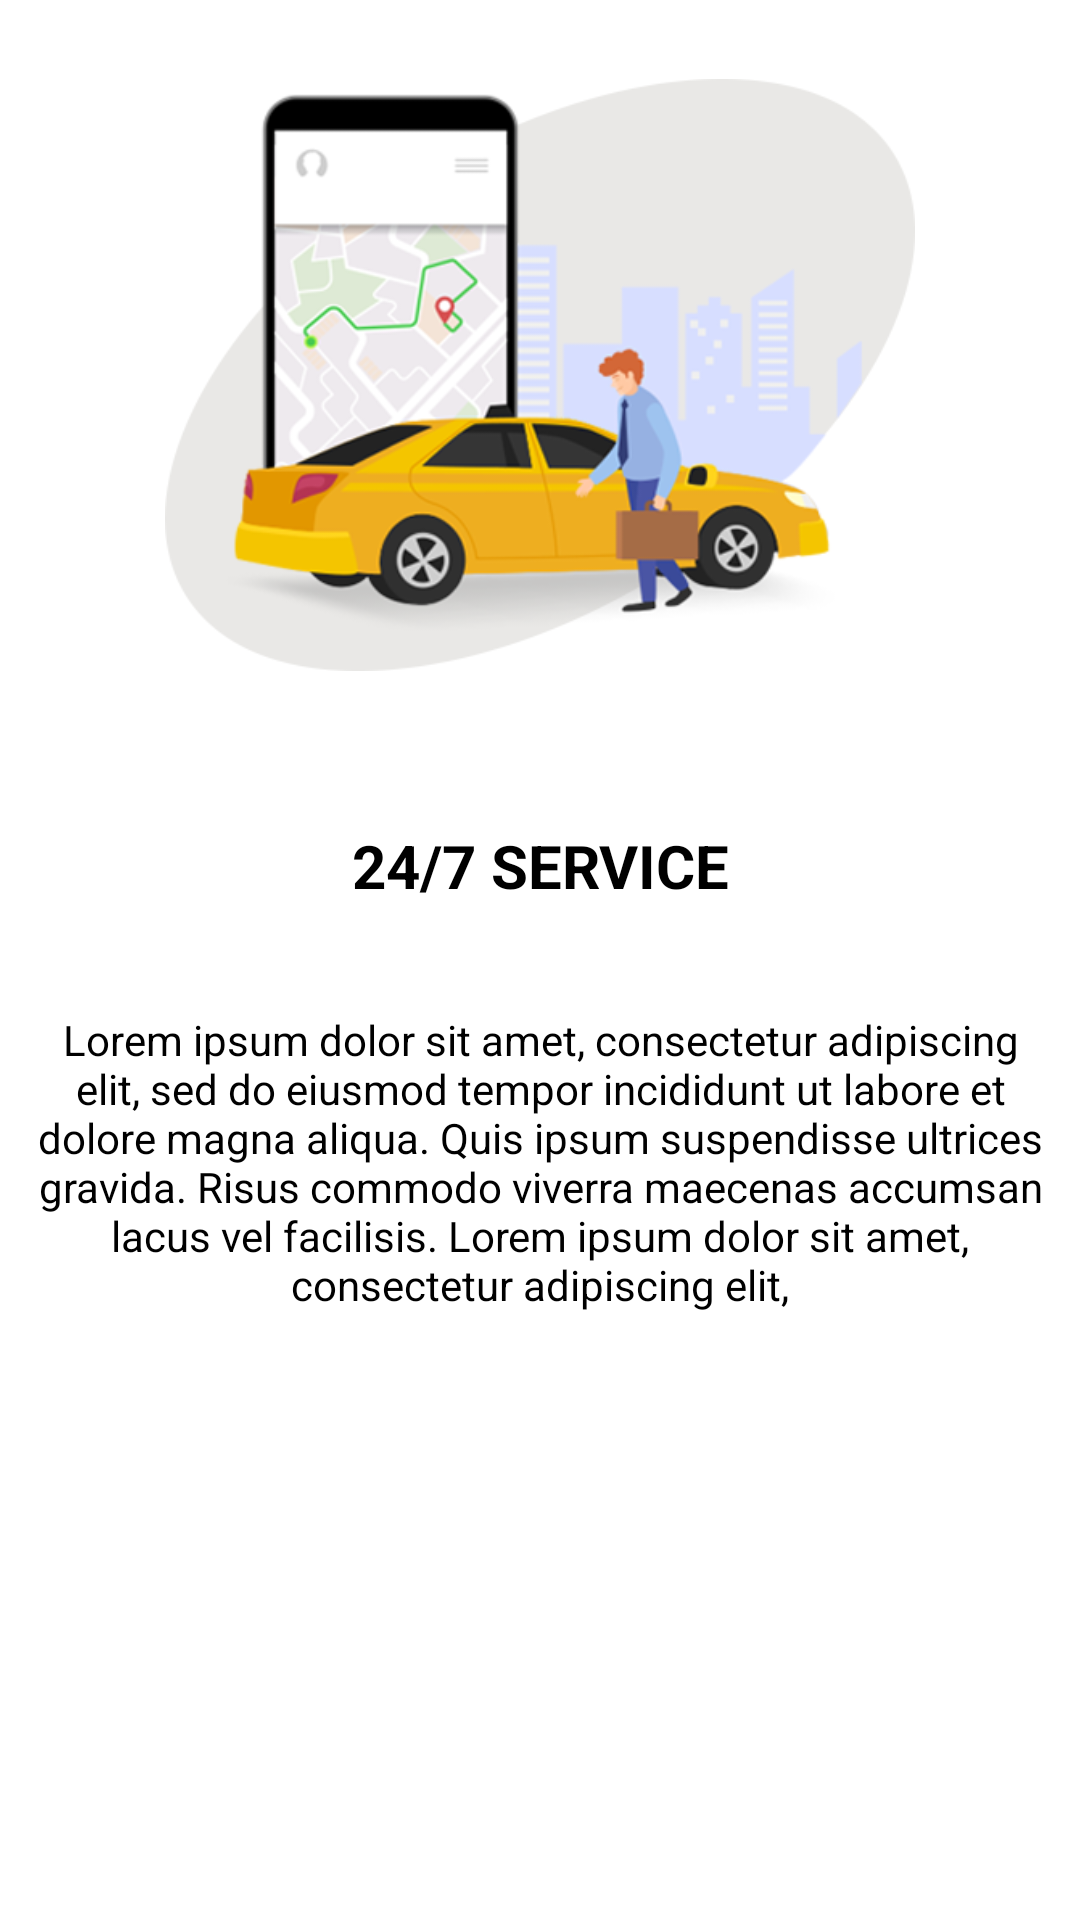

The Android layout XML behind this screen, and the referenced resources:
<!-- AndroidManifest.xml: application theme Theme.TaskMaticz -->
<!-- res/layout/layout_fragment_intro4.xml -->
<?xml version="1.0" encoding="utf-8"?>
<RelativeLayout xmlns:android="http://schemas.android.com/apk/res/android"
    android:layout_width="match_parent"
    android:layout_height="wrap_content">

    <LinearLayout
        android:layout_width="match_parent"
        android:layout_height="wrap_content"
        android:orientation="vertical">

        <ImageView
            android:id="@+id/imageView"
            android:layout_width="250dp"
            android:layout_height="250dp"
            android:layout_gravity="center"
            android:src="@drawable/image_intro_4" />

        <TextView
            android:layout_width="match_parent"
            android:layout_height="wrap_content"
            android:layout_marginTop="25dp"
            android:gravity="center"
            android:text="24/7 Service"
            android:textAllCaps="true"
            android:textColor="@color/black"
            android:textSize="20dp"
            android:textStyle="bold" />

        <TextView
            android:layout_width="match_parent"
            android:layout_height="wrap_content"
            android:layout_marginTop="25dp"
            android:gravity="center"
            android:padding="10dp"
            android:text="@string/text_description"
            android:textColor="@color/black"
            android:textSize="14dp"
            android:textStyle="normal" />


    </LinearLayout>


</RelativeLayout>
<!-- resources referenced by this layout -->
<resources>
  <color name="black">#FF000000</color>
  <!-- drawable image_intro_4: png bitmap (drawable, 77465 bytes) -->
  <string name="text_description">Lorem ipsum dolor sit amet, consectetur adipiscing elit, sed do eiusmod tempor incididunt ut labore et dolore magna aliqua. Quis ipsum suspendisse ultrices gravida. Risus commodo viverra maecenas accumsan lacus vel facilisis. Lorem ipsum dolor sit amet, consectetur adipiscing elit,</string>
  <style name="Theme.TaskMaticz" parent="Theme.MaterialComponents.DayNight.NoActionBar">
          
          <item name="colorPrimary">@color/purple_500</item>
          <item name="colorPrimaryVariant">@color/purple_700</item>
          <item name="colorOnPrimary">@color/white</item>
          
          <item name="colorSecondary">@color/teal_200</item>
          <item name="colorSecondaryVariant">@color/teal_700</item>
          <item name="colorOnSecondary">@color/black</item>
          
          <item name="android:statusBarColor" tools:targetApi="l">?attr/colorPrimaryVariant</item>
          
      </style>
  <color name="purple_500">@color/black</color>
  <color name="purple_700">@color/black</color>
  <color name="white">#FFFFFFFF</color>
  <color name="teal_200">#FF9800</color>
  <color name="teal_700">#FF018786</color>
</resources>
